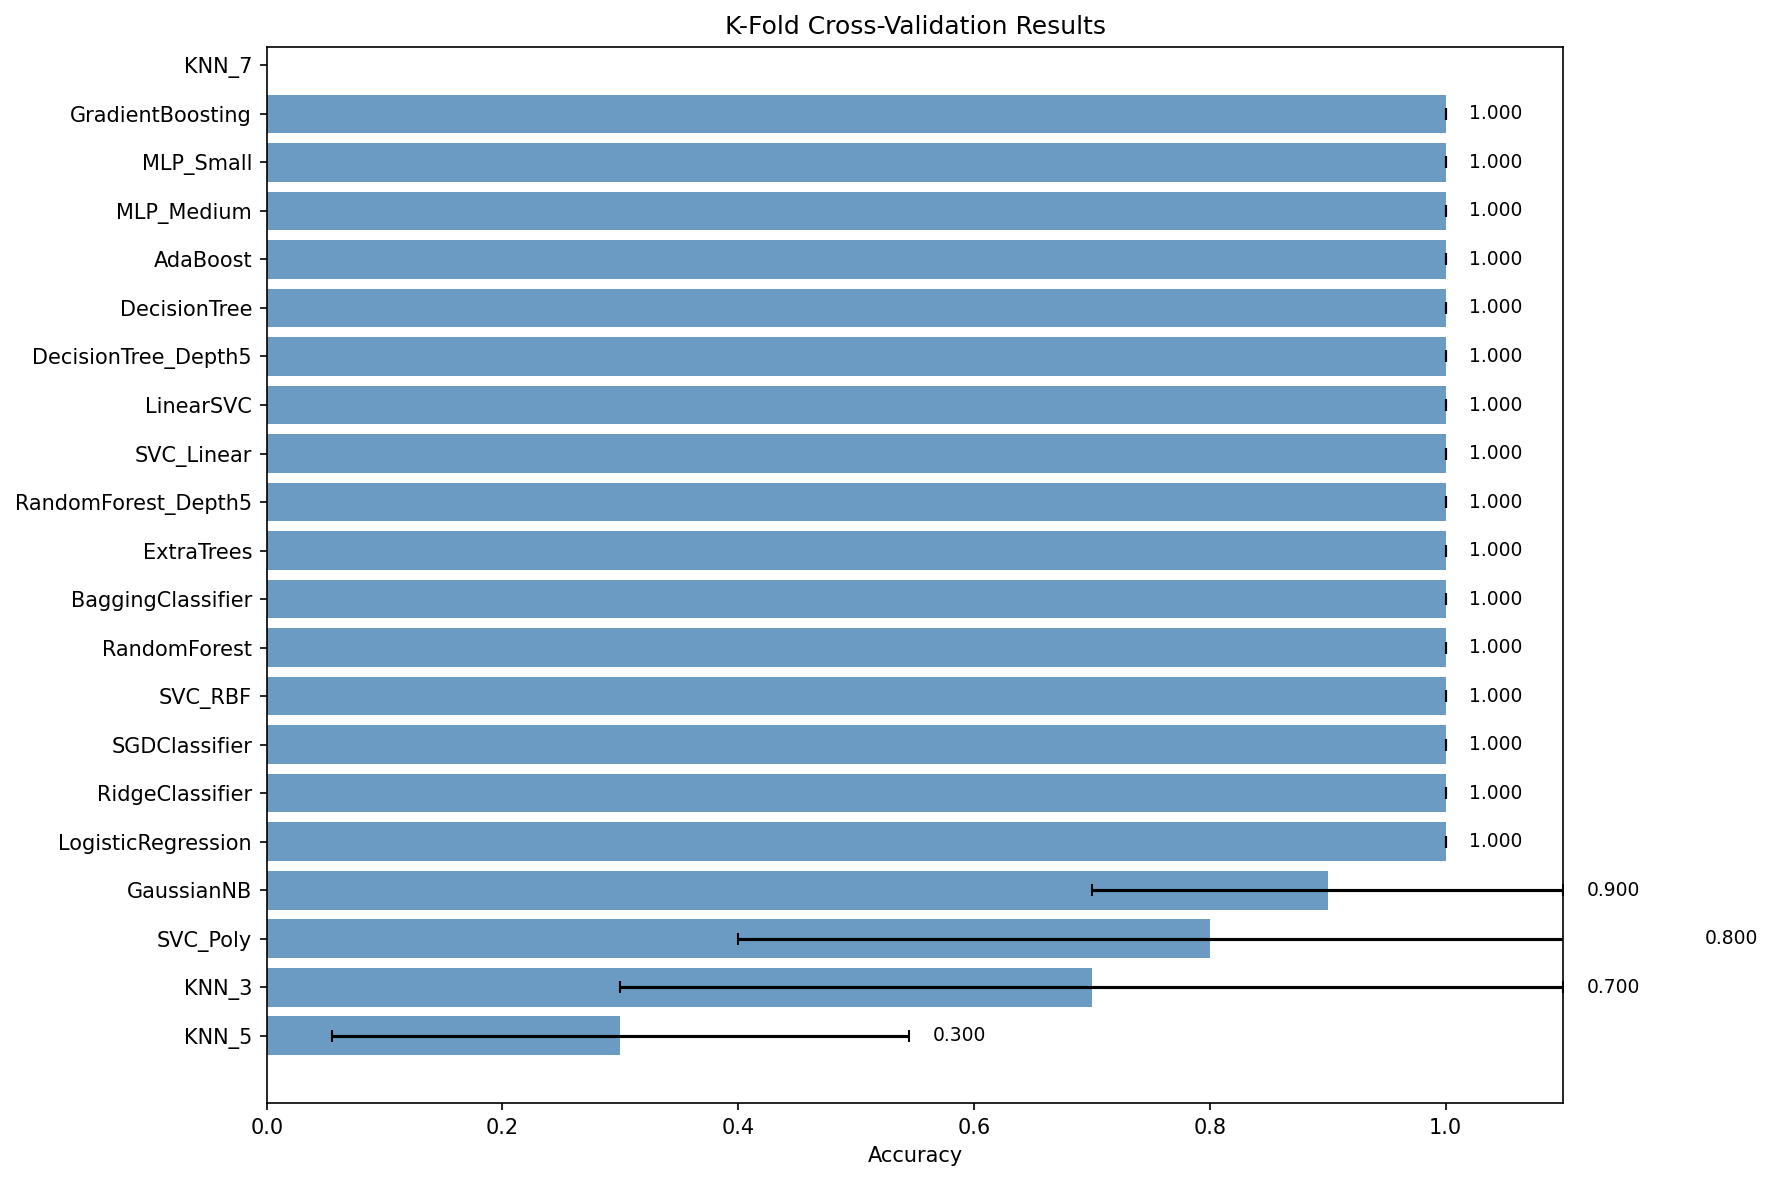

Source data for this figure (header and first rows):
Classifier, CV_Mean, CV_Std, CV_Min, CV_Max, Fold_1, Fold_2, Fold_3, Fold_4, Fold_5
LogisticRegression, 1.0, 0.0, 1.0, 1.0, 1.0, 1.0, 1.0, 1.0, 1.0
RidgeClassifier, 1.0, 0.0, 1.0, 1.0, 1.0, 1.0, 1.0, 1.0, 1.0
SGDClassifier, 1.0, 0.0, 1.0, 1.0, 1.0, 1.0, 1.0, 1.0, 1.0
SVC_RBF, 1.0, 0.0, 1.0, 1.0, 1.0, 1.0, 1.0, 1.0, 1.0
SVC_Linear, 1.0, 0.0, 1.0, 1.0, 1.0, 1.0, 1.0, 1.0, 1.0
LinearSVC, 1.0, 0.0, 1.0, 1.0, 1.0, 1.0, 1.0, 1.0, 1.0
DecisionTree_Depth5, 1.0, 0.0, 1.0, 1.0, 1.0, 1.0, 1.0, 1.0, 1.0
DecisionTree, 1.0, 0.0, 1.0, 1.0, 1.0, 1.0, 1.0, 1.0, 1.0
RandomForest, 1.0, 0.0, 1.0, 1.0, 1.0, 1.0, 1.0, 1.0, 1.0
BaggingClassifier, 1.0, 0.0, 1.0, 1.0, 1.0, 1.0, 1.0, 1.0, 1.0
ExtraTrees, 1.0, 0.0, 1.0, 1.0, 1.0, 1.0, 1.0, 1.0, 1.0
RandomForest_Depth5, 1.0, 0.0, 1.0, 1.0, 1.0, 1.0, 1.0, 1.0, 1.0
GradientBoosting, 1.0, 0.0, 1.0, 1.0, 1.0, 1.0, 1.0, 1.0, 1.0
MLP_Small, 1.0, 0.0, 1.0, 1.0, 1.0, 1.0, 1.0, 1.0, 1.0
MLP_Medium, 1.0, 0.0, 1.0, 1.0, 1.0, 1.0, 1.0, 1.0, 1.0
AdaBoost, 1.0, 0.0, 1.0, 1.0, 1.0, 1.0, 1.0, 1.0, 1.0
GaussianNB, 0.9, 0.2, 0.5, 1.0, 0.5, 1.0, 1.0, 1.0, 1.0
SVC_Poly, 0.8, 0.4, 0.0, 1.0, 1.0, 1.0, 1.0, 0.0, 1.0
KNN_3, 0.7, 0.4, 0.0, 1.0, 0.5, 1.0, 1.0, 0.0, 1.0
KNN_5, 0.3, 0.2449, 0.0, 0.5, 0.5, 0.5, 0.5, 0.0, 0.0
KNN_7, , , , , , , , 1.0, 1.0
